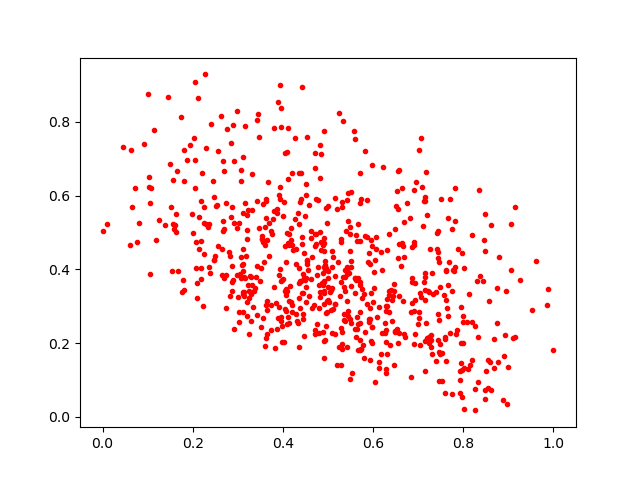

Values plotted in this chart, from the file beside it:
0.6993717, 0.2529856
0.8072, 0.2584
0.898, 0.03418
0.7975, 0.05506
0.7922, 0.1256
0.5294, 0.3644
0.8605, 0.07398
0.2185, 0.5849
0.4802, 0.2265
0.3639, 0.2896
0.6908, 0.6146
0.5909, 0.265
0.629, 0.1288
0.7211, 0.3404
0.3509, 0.403
0.5975, 0.2433
0.4374, 0.5838
0.4903, 0.3689
0.5002, 0.376
0.7025, 0.7245
0.5707, 0.2553
0.508, 0.4495
0.2921, 0.5265
0.6952, 0.6377
0.7658, 0.2725
0.5601, 0.7526
0.4327, 0.553
0.7305, 0.1707
0.5261, 0.3285
0.5291, 0.1397
0.5935, 0.1539
0.4504, 0.3524
0.3082, 0.4331
0.7948, 0.1452
0.471, 0.4629
0.5252, 0.8229
0.6849, 0.2843
0.4062, 0.4191
0.4436, 0.3886
0.7231, 0.2001
0.2859, 0.5424
0.2489, 0.4372
0.426, 0.5367
0.4892, 0.3893
0.6358, 0.4967
0.38, 0.3509
0.6432, 0.3288
0.4701, 0.4959
0.5304, 0.5815
0.5385, 0.2593
0.4629, 0.505
0.3198, 0.2722
0.487, 0.3638
0.5901, 0.258
0.692, 0.2256
0.6381, 0.1938
0.5966, 0.6817
0.6197, 0.2264
0.312, 0.5523
0.5358, 0.3524
0.4438, 0.336
... 641 more rows
